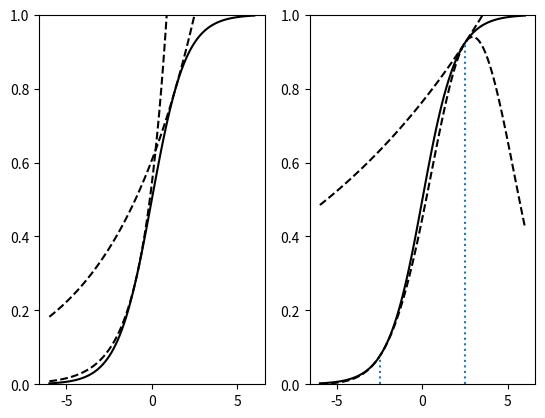

Generate this figure with matplotlib:
import numpy as np
import matplotlib.pyplot as plt


def sigmoid(x):
    y = 1 / (1 + np.exp(-x))
    return y


def sigmoid_lowerLimit(x, xi):
    lam = np.tanh(xi / 2) / (4 * xi)
    y = sigmoid(xi) * np.exp((x - xi) / 2 - lam * (x**2 - xi**2))
    return y


def sigmoid_upperLimit(x, eta):
    g = - (1 - eta) * np.log(1 - eta) - eta * np.log(eta)
    y = np.exp(eta * x - g)
    return y


def sigmoid_upperLimit2(x, xi):
    eta = 1 / (1 + np.exp(xi))
    g = eta * xi - np.log(sigmoid(xi))
    y = np.exp(eta * x - g)
    return y


x = np.linspace(-6, 6, 100)

plt.subplot(1, 2, 1)
plt.ylim([0, 1])
plt.plot(x, sigmoid(x), 'k-')

# シグモイド
# シグモイドの上限
eta1 = 0.2
eta2 = 0.7
plt.plot(x, sigmoid_upperLimit(x, eta1), 'k--')
plt.plot(x, sigmoid_upperLimit(x, eta2), 'k--')

plt.subplot(1, 2, 2)
plt.ylim([0, 1])
plt.plot(x, sigmoid(x), 'k-')

xi = 2.5
# シグモイドの下限
plt.plot(x, sigmoid_lowerLimit(x, xi), 'k--')
# シグモイドの上限
plt.plot(x, sigmoid_upperLimit2(x, xi), 'k--')

plt.vlines(xi, 0, sigmoid(xi), linestyles='dotted')
plt.vlines(-xi, 0, sigmoid(-xi), linestyles='dotted')


plt.show()
